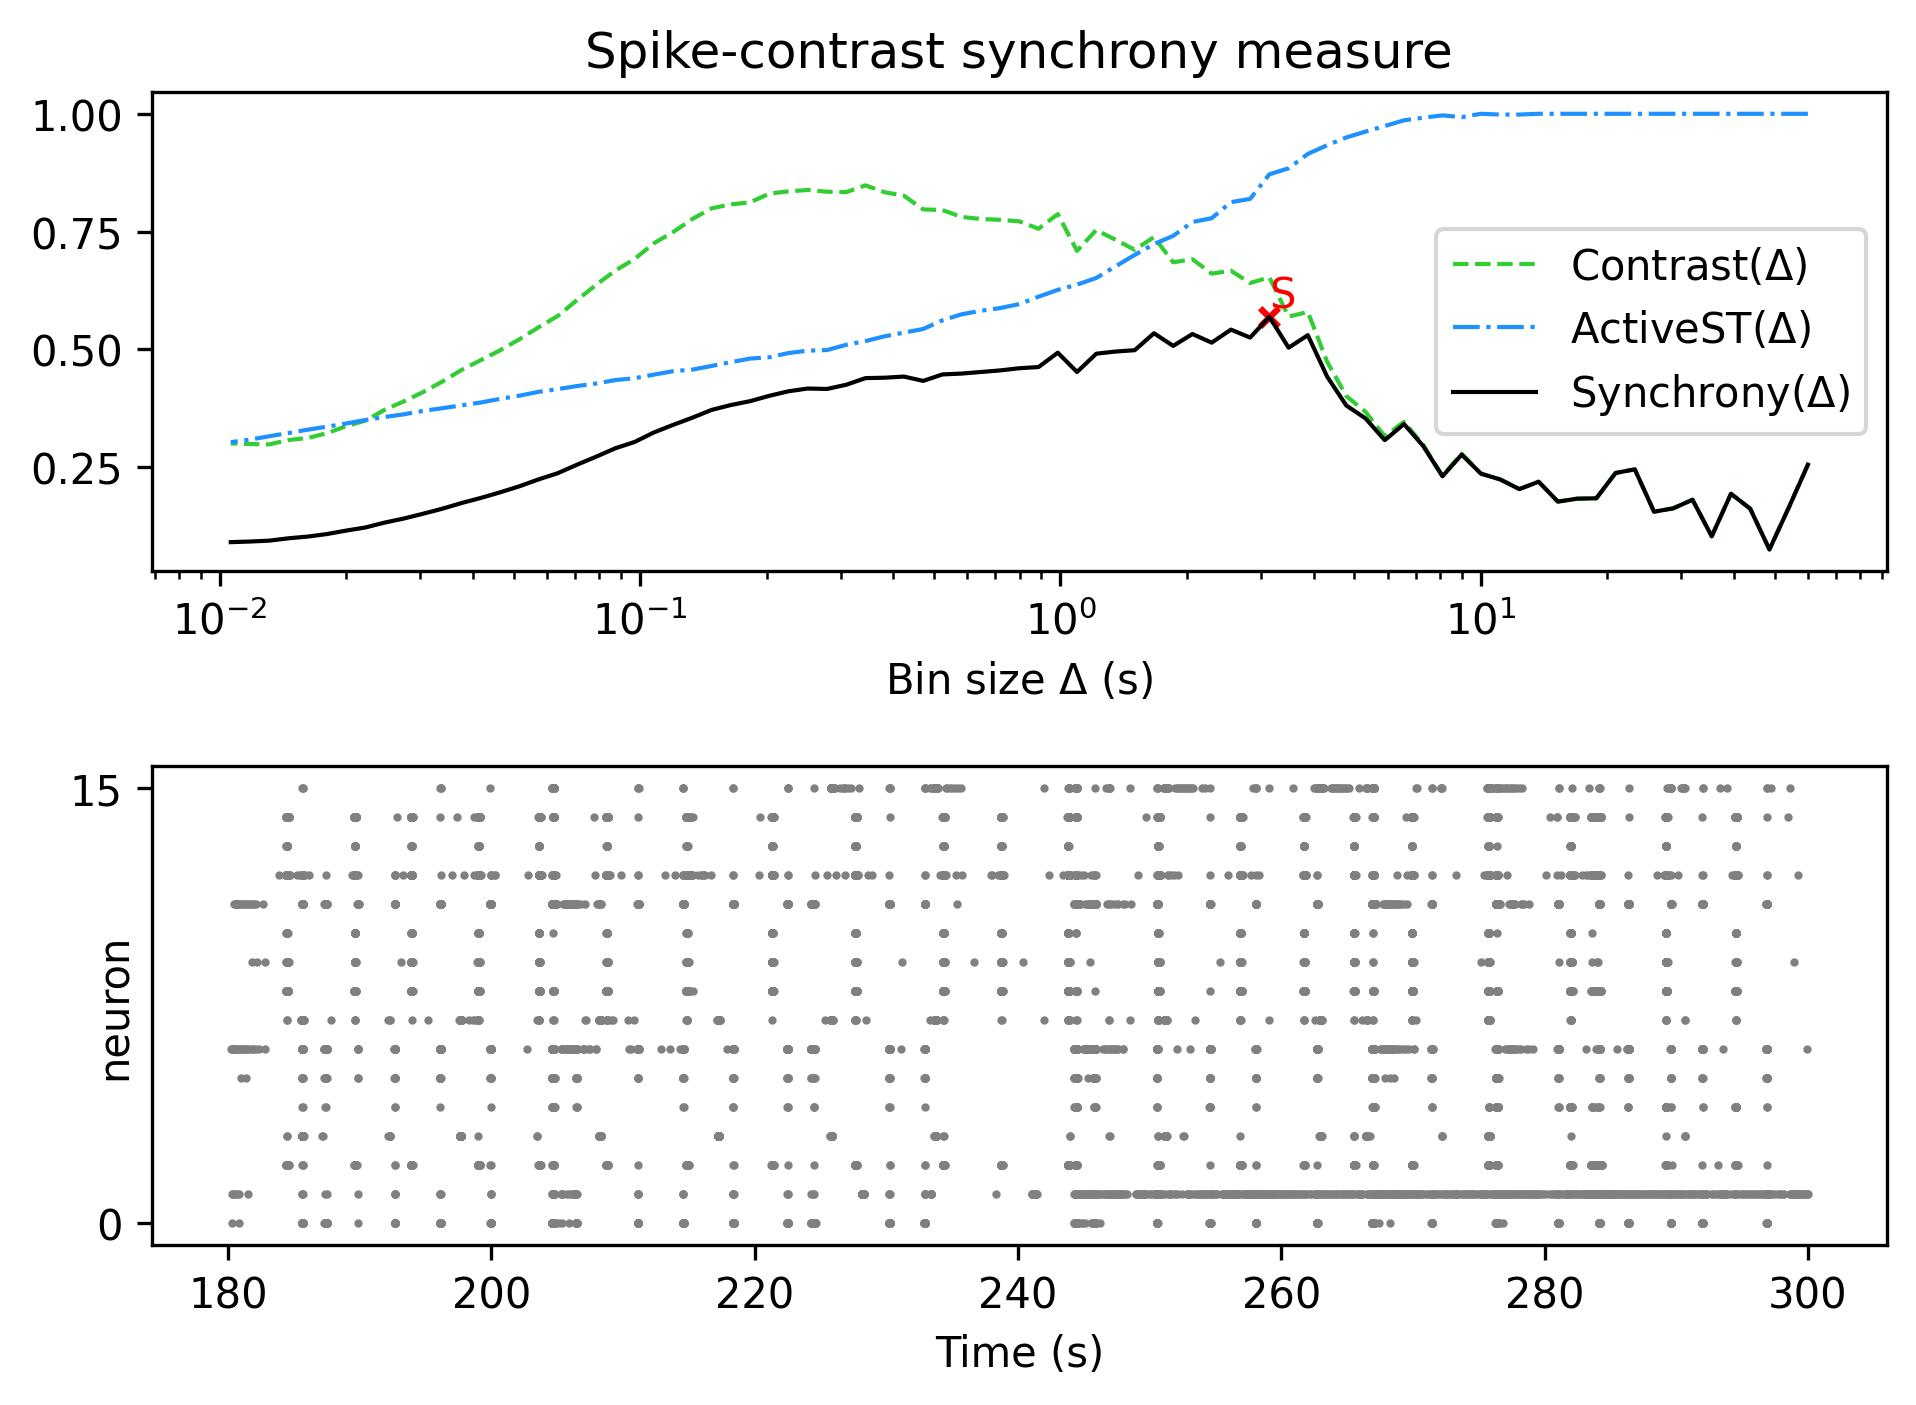

The table this chart was drawn from, first rows:
, Spike-contrast (60.0 s), Spike-contrast (54.0 s), Spike-contrast (48.6 s), Spike-contrast (43.74 s), Spike-contrast (39.366 s), Spike-contrast (35.429 s), Spike-contrast (31.886 s), Spike-contrast (28.698 s), Spike-contrast (25.828 s), Spike-contrast (23.245 s), Spike-contrast (20.921 s), Spike-contrast (18.829 s), Spike-contrast (16.946 s), Spike-contrast (15.251 s), Spike-contrast (13.726 s), Spike-contrast (12.353 s), Spike-contrast (11.118 s), Spike-contrast (10.006 s), Spike-contrast (9.006 s), Spike-contrast (8.105 s), Spike-contrast (7.295 s), Spike-contrast (6.565 s), Spike-contrast (5.909 s)
0, 0.2554, 0.164, 0.07556, 0.1621, 0.1938, 0.1036, 0.1811, 0.1628, 0.1557, 0.2456, 0.2379, 0.1842, 0.1834, 0.1771, 0.2193, 0.2036, 0.2241, 0.2364, 0.2768, 0.2309, 0.2951, 0.3417, 0.3075
